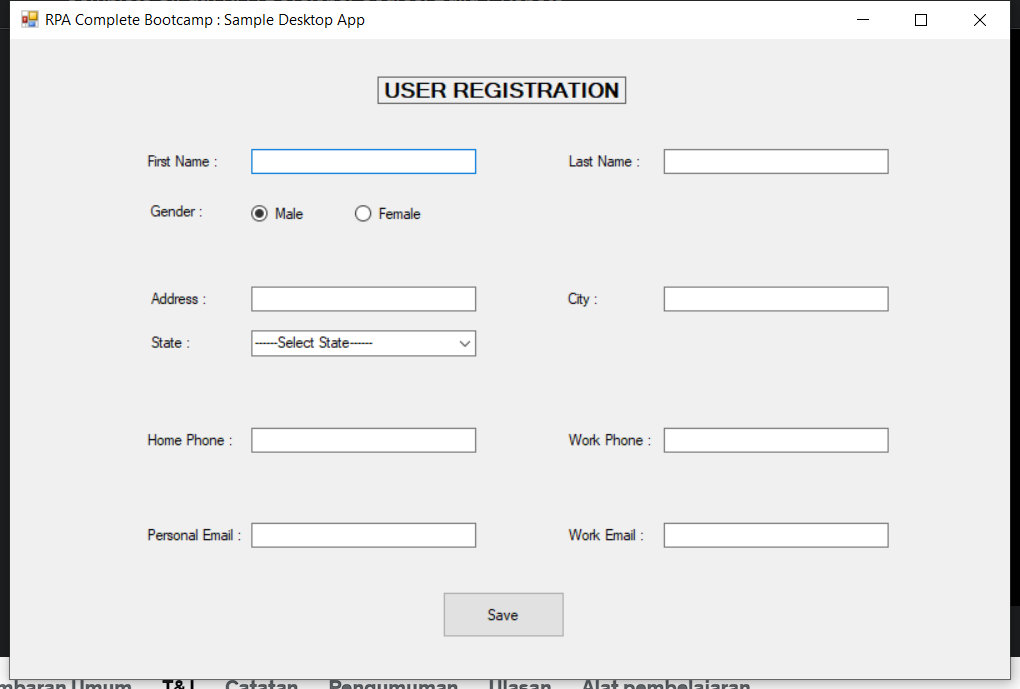
Task: Robot For Data Capturing
Workflow: DesktopDataCapturing

Step 1: Use Application: RPA Complete Bootcamp : Sample Desktop App on 'Form1' (sampledesktopapp.exe)

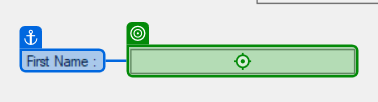
Step 2: type [customer(0).ToString()]

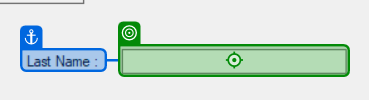
Step 3: type [customer(1).ToString()]

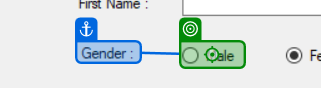
Step 4 [then]: click on 'Gender'

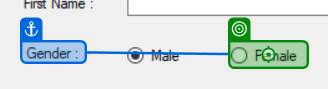
Step 5 [else]: click on 'Gender'

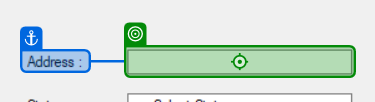
Step 6: type [customer(3).ToString()]

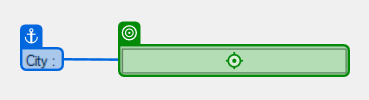
Step 7: type [customer(4).ToString()]

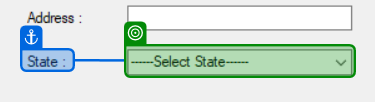
Step 8: select [customer(5).ToString()]

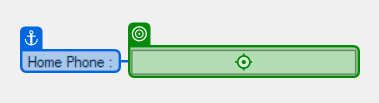
Step 9: type [customer(6).ToString()]

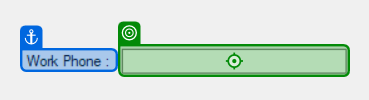
Step 10: type [customer(7).ToString()]

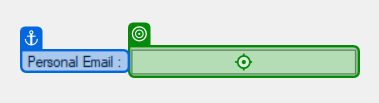
Step 11: type [customer(9).ToString()]

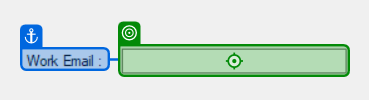
Step 12: type [customer(8).ToString()]

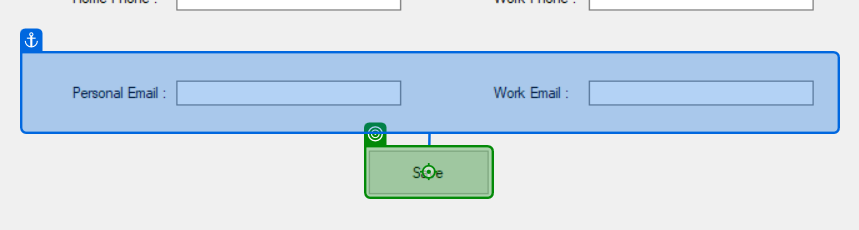
Step 13: click on 'Save'